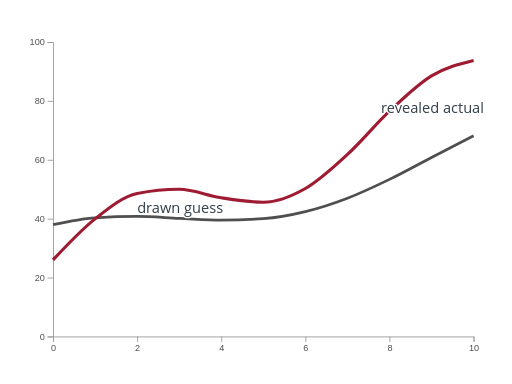
t = 0.00 s
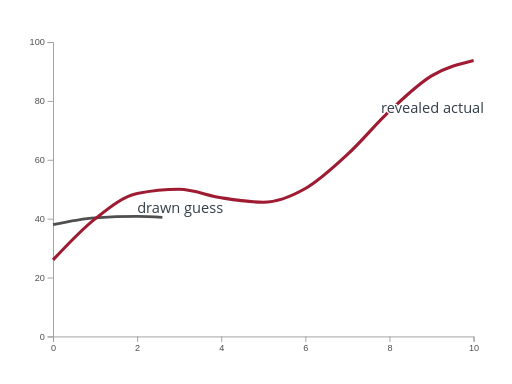
t = 0.26 s
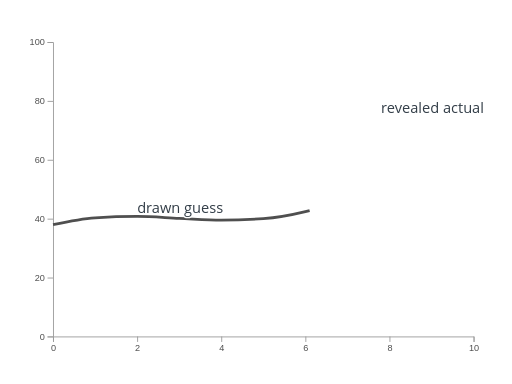
t = 0.55 s
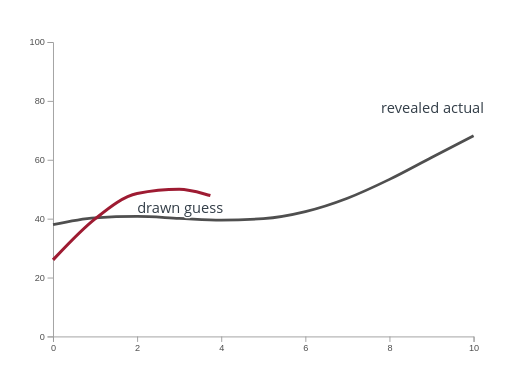
t = 0.90 s
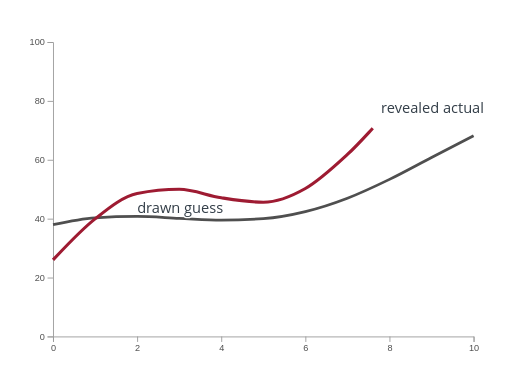
t = 1.26 s
t = 1.50 s: frame unchanged from t = 0.00 s, image omitted

The animated SVG that drew these frames (rendered in a browser with its animation timeline set to each time). Animation: 2 SMIL elements (animate=2); one cycle of 1.50 s.

<?xml version="1.0" encoding="UTF-8"?>
<svg xmlns="http://www.w3.org/2000/svg" id="you-draw-it" data-pattern-id="d3-pattern-you-draw-it" role="img" viewBox="0 0 560 420" font-family="Open Sans, Arial, sans-serif" aria-labelledby="you-draw-it-title you-draw-it-desc"><title id="you-draw-it-title">You draw it</title><desc id="you-draw-it-desc">A guessed trajectory reveals against the observed series.</desc><g class="axis" transform="translate(0,368)" fill="none" font-size="10" font-family="sans-serif" text-anchor="middle"><path class="domain" stroke="#9c9c9c" d="M58.5,6V0.5H518.5V6"></path><g class="tick" opacity="1" transform="translate(58.5,0)"><line stroke="#9c9c9c" y2="6"></line><text fill="currentColor" y="9" dy="0.71em" style="fill: rgb(79, 79, 79);">0</text></g><g class="tick" opacity="1" transform="translate(150.5,0)"><line stroke="#9c9c9c" y2="6"></line><text fill="currentColor" y="9" dy="0.71em" style="fill: rgb(79, 79, 79);">2</text></g><g class="tick" opacity="1" transform="translate(242.5,0)"><line stroke="#9c9c9c" y2="6"></line><text fill="currentColor" y="9" dy="0.71em" style="fill: rgb(79, 79, 79);">4</text></g><g class="tick" opacity="1" transform="translate(334.5,0)"><line stroke="#9c9c9c" y2="6"></line><text fill="currentColor" y="9" dy="0.71em" style="fill: rgb(79, 79, 79);">6</text></g><g class="tick" opacity="1" transform="translate(426.50000000000006,0)"><line stroke="#9c9c9c" y2="6"></line><text fill="currentColor" y="9" dy="0.71em" style="fill: rgb(79, 79, 79);">8</text></g><g class="tick" opacity="1" transform="translate(518.5,0)"><line stroke="#9c9c9c" y2="6"></line><text fill="currentColor" y="9" dy="0.71em" style="fill: rgb(79, 79, 79);">10</text></g></g><g class="axis" transform="translate(58,0)" fill="none" font-size="10" font-family="sans-serif" text-anchor="end"><path class="domain" stroke="#9c9c9c" d="M-6,368.5H0.5V46.5H-6"></path><g class="tick" opacity="1" transform="translate(0,368.5)"><line stroke="#9c9c9c" x2="-6"></line><text fill="currentColor" x="-9" dy="0.32em" style="fill: rgb(79, 79, 79);">0</text></g><g class="tick" opacity="1" transform="translate(0,304.1)"><line stroke="#9c9c9c" x2="-6"></line><text fill="currentColor" x="-9" dy="0.32em" style="fill: rgb(79, 79, 79);">20</text></g><g class="tick" opacity="1" transform="translate(0,239.7)"><line stroke="#9c9c9c" x2="-6"></line><text fill="currentColor" x="-9" dy="0.32em" style="fill: rgb(79, 79, 79);">40</text></g><g class="tick" opacity="1" transform="translate(0,175.3)"><line stroke="#9c9c9c" x2="-6"></line><text fill="currentColor" x="-9" dy="0.32em" style="fill: rgb(79, 79, 79);">60</text></g><g class="tick" opacity="1" transform="translate(0,110.89999999999998)"><line stroke="#9c9c9c" x2="-6"></line><text fill="currentColor" x="-9" dy="0.32em" style="fill: rgb(79, 79, 79);">80</text></g><g class="tick" opacity="1" transform="translate(0,46.5)"><line stroke="#9c9c9c" x2="-6"></line><text fill="currentColor" x="-9" dy="0.32em" style="fill: rgb(79, 79, 79);">100</text></g></g><path d="M58,245.64C73.333,242.387,88.667,239.133,104,238.178C119.333,237.223,134.667,236.745,150,236.745C165.333,236.745,180.667,238.102,196,238.766C211.333,239.43,226.667,240.73,242,240.73C257.333,240.73,272.667,240.2,288,239.142C303.333,238.083,318.667,235.188,334,231.469C349.333,227.749,364.667,222.701,380,216.824C395.333,210.947,410.667,203.639,426,196.208C441.333,188.777,456.667,180.2,472,172.238C487.333,164.277,502.667,156.358,518,148.439" fill="none" stroke="#4f4f4f" stroke-width="3" stroke-dasharray="479.8987731933594 479.8987731933594" stroke-dashoffset="0"><animate attributeName="stroke-dashoffset" from="479.8987731933594" to="0" dur="0.85s" begin="0.05s" fill="freeze"></animate></path><path d="M58,284.28C73.333,267.884,88.667,251.488,104,239.387C119.333,227.285,134.667,214.748,150,211.671C165.333,208.593,180.667,207.054,196,207.054C211.333,207.054,226.667,213.972,242,216.326C257.333,218.679,272.667,221.175,288,221.175C303.333,221.175,318.667,214.893,334,206.189C349.333,197.485,364.667,183.045,380,168.95C395.333,154.855,410.667,135.949,426,121.62C441.333,107.29,456.667,92.227,472,82.972C487.333,73.717,502.667,69.905,518,66.092" fill="none" stroke="#9e1b32" stroke-width="3.4" stroke-dasharray="541.809326171875 541.809326171875" stroke-dashoffset="0"><animate attributeName="stroke-dashoffset" from="541.809326171875" to="0" dur="0.95s" begin="0.55s" fill="freeze"></animate></path><text class="mark-label" x="150" y="232.76000000000002" style="fill: rgb(51, 62, 72); paint-order: stroke; stroke: rgb(255, 255, 255); stroke-width: 3; stroke-linejoin: round;">drawn guess</text><text class="mark-label" x="416.8" y="123.28" style="fill: rgb(51, 62, 72); paint-order: stroke; stroke: rgb(255, 255, 255); stroke-width: 3; stroke-linejoin: round;">revealed actual</text></svg>
